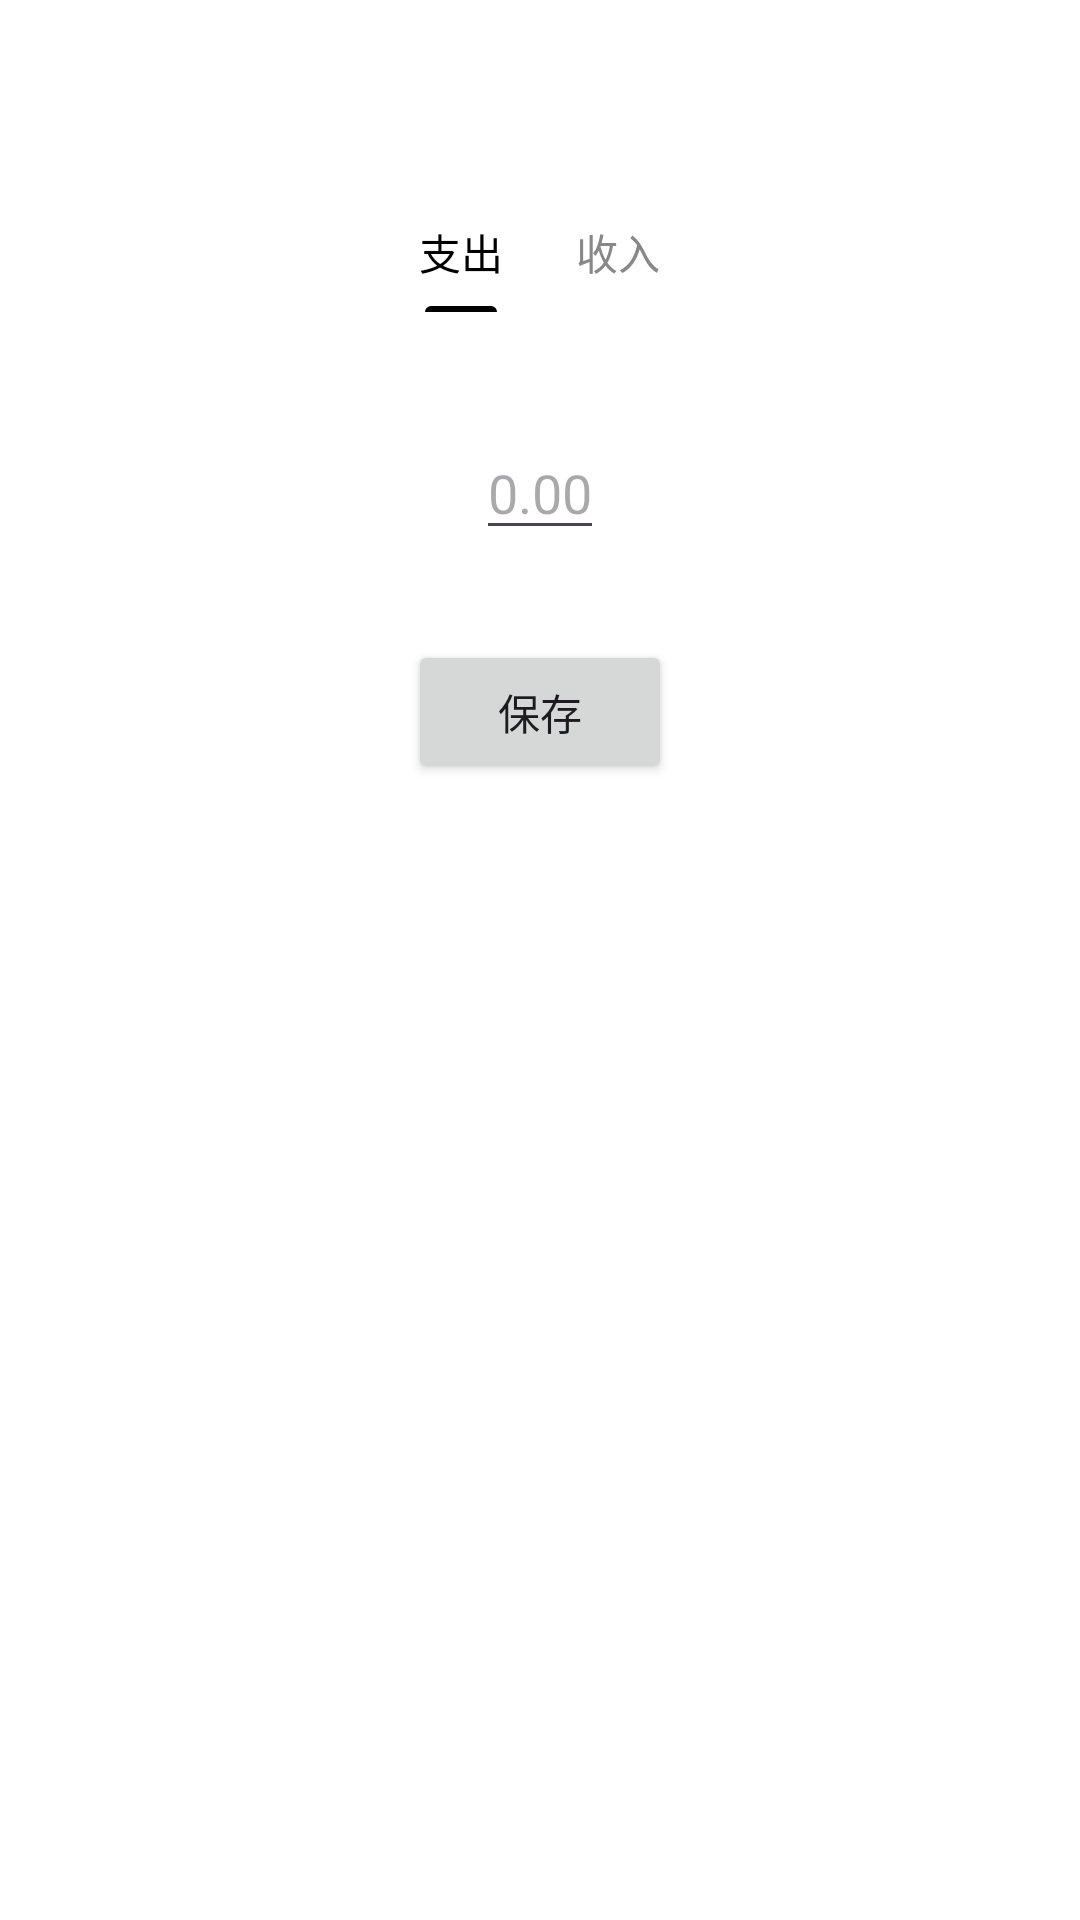

The Android layout XML behind this screen, and the referenced resources:
<!-- AndroidManifest.xml: application theme Theme.PokeCoin -->
<!-- res/layout/activity_add_transaction.xml -->
<?xml version="1.0" encoding="utf-8"?>
<RelativeLayout xmlns:android="http://schemas.android.com/apk/res/android"
    xmlns:app="http://schemas.android.com/apk/res-auto"
    android:layout_width="match_parent"
    android:layout_height="match_parent"
    android:background="@color/white">

    <View
        android:id="@+id/topSpacer"
        android:layout_width="match_parent"
        android:layout_height="56dp"
        android:background="@android:color/transparent" />

    
    <RelativeLayout
        android:id="@+id/topBar"
        android:layout_width="match_parent"
        android:layout_height="56dp"
        android:padding="8dp"
        android:layout_below="@id/topSpacer">

        
        <ImageButton
            android:id="@+id/buttonClose"
            android:layout_width="wrap_content"
            android:layout_height="wrap_content"
            android:layout_alignParentStart="true"
            android:layout_centerVertical="true"
            android:layout_marginLeft="12dp"
            android:background="@android:color/transparent"
            android:contentDescription="Close"
            android:onClick="onCloseClicked"
            android:src="@drawable/baseline_arrow_back_ios_24" />

        
        <com.google.android.material.tabs.TabLayout
            android:id="@+id/tabLayout"
            android:layout_width="wrap_content"
            android:layout_height="wrap_content"
            android:layout_centerInParent="true"
            android:background="#FFFFFF"
            app:tabGravity="fill"
            app:tabIndicatorColor="#000000"
            app:tabIndicatorHeight="2dp"
            app:tabMode="fixed"
            app:tabSelectedTextColor="#000000"
            app:tabTextColor="#888888">

            <com.google.android.material.tabs.TabItem
                android:id="@+id/tabExpense"
                android:layout_width="wrap_content"
                android:layout_height="wrap_content"
                android:text="支出" />

            <com.google.android.material.tabs.TabItem
                android:id="@+id/tabIncome"
                android:layout_width="wrap_content"
                android:layout_height="wrap_content"
                android:text="收入" />

        </com.google.android.material.tabs.TabLayout>

    </RelativeLayout>


    
    <EditText
        android:id="@+id/editAmount"
        android:layout_width="wrap_content"
        android:layout_height="wrap_content"
        android:layout_below="@id/topBar"
        android:layout_centerHorizontal="true"
        android:layout_marginTop="30dp"
        android:focusable="true"
        android:focusableInTouchMode="true"
        android:hint="0.00"
        android:inputType="numberDecimal" />

    
    <Button
        android:id="@+id/buttonSaveTransaction"
        android:layout_width="wrap_content"
        android:layout_height="wrap_content"
        android:layout_below="@id/editAmount"
        android:layout_centerHorizontal="true"
        android:layout_marginTop="30dp"
        android:text="保存" />

</RelativeLayout>
<!-- resources referenced by this layout -->
<resources>
  <color name="white">#FFFFFFFF</color>
  <style name="Theme.PokeCoin" parent="Base.Theme.PokeCoin" />
  <style name="Base.Theme.PokeCoin" parent="Theme.Material3.DayNight.NoActionBar">
          
          
      </style>
</resources>
